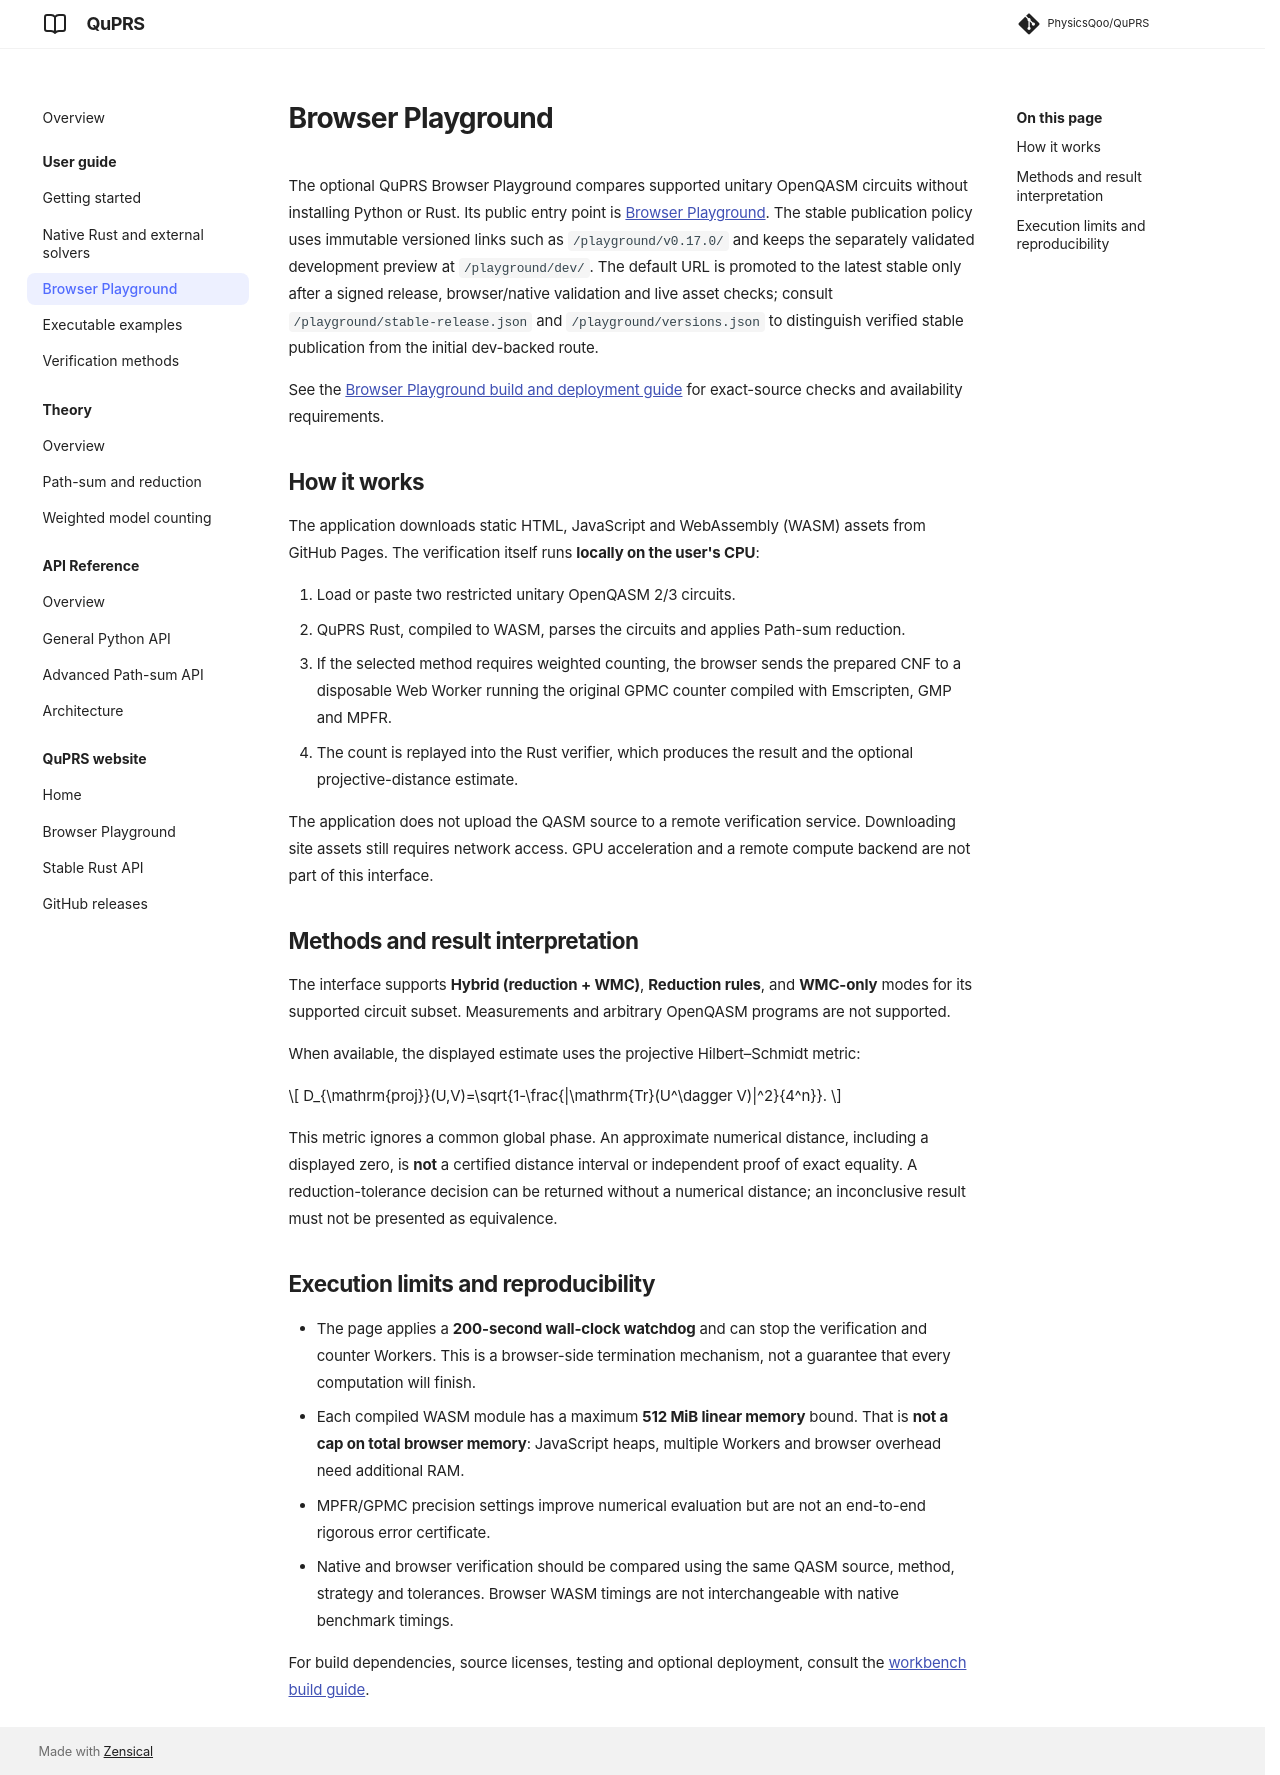

repository: PhysicsQoo/QuPRS · page: docs/dev/browser-workbench/index.html · generator: mkdocs

# Browser Playground

The optional QuPRS Browser Playground compares supported unitary OpenQASM circuits without installing Python or Rust. Its public entry point is [Browser Playground](https://physicsqoo.github.io/QuPRS/playground/). The stable publication policy uses immutable versioned links such as `/playground/v0.17.0/` and keeps the separately validated development preview at `/playground/dev/`. The default URL is promoted to the latest stable only after a signed release, browser/native validation and live asset checks; consult `/playground/stable-release.json` and `/playground/versions.json` to distinguish verified stable publication from the initial dev-backed route.

See the [Browser Playground build and deployment guide](https://github.com/PhysicsQoo/QuPRS/blob/dev/docs/browser-workbench.md) for exact-source checks and availability requirements.

## How it works

The application downloads static HTML, JavaScript and WebAssembly (WASM) assets from GitHub Pages. The verification itself runs **locally on the user's CPU**:

1. Load or paste two restricted unitary OpenQASM 2/3 circuits.
2. QuPRS Rust, compiled to WASM, parses the circuits and applies Path-sum reduction.
3. If the selected method requires weighted counting, the browser sends the prepared CNF to a disposable Web Worker running the original GPMC counter compiled with Emscripten, GMP and MPFR.
4. The count is replayed into the Rust verifier, which produces the result and the optional projective-distance estimate.

The application does not upload the QASM source to a remote verification service. Downloading site assets still requires network access. GPU acceleration and a remote compute backend are not part of this interface.

## Methods and result interpretation

The interface supports **Hybrid (reduction + WMC)**, **Reduction rules**, and **WMC-only** modes for its supported circuit subset. Measurements and arbitrary OpenQASM programs are not supported.

When available, the displayed estimate uses the projective Hilbert–Schmidt metric:

\[
D_{\mathrm{proj}}(U,V)=\sqrt{1-\frac{|\mathrm{Tr}(U^\dagger V)|^2}{4^n}}.
\]

This metric ignores a common global phase. An approximate numerical distance, including a displayed zero, is **not** a certified distance interval or independent proof of exact equality. A reduction-tolerance decision can be returned without a numerical distance; an inconclusive result must not be presented as equivalence.

## Execution limits and reproducibility

- The page applies a **200-second wall-clock watchdog** and can stop the verification and counter Workers. This is a browser-side termination mechanism, not a guarantee that every computation will finish.
- Each compiled WASM module has a maximum **512 MiB linear memory** bound. That is **not a cap on total browser memory**: JavaScript heaps, multiple Workers and browser overhead need additional RAM.
- MPFR/GPMC precision settings improve numerical evaluation but are not an end-to-end rigorous error certificate.
- Native and browser verification should be compared using the same QASM source, method, strategy and tolerances. Browser WASM timings are not interchangeable with native benchmark timings.

For build dependencies, source licenses, testing and optional deployment, consult the [workbench build guide](https://github.com/PhysicsQoo/QuPRS/blob/dev/docs/browser-workbench.md).
